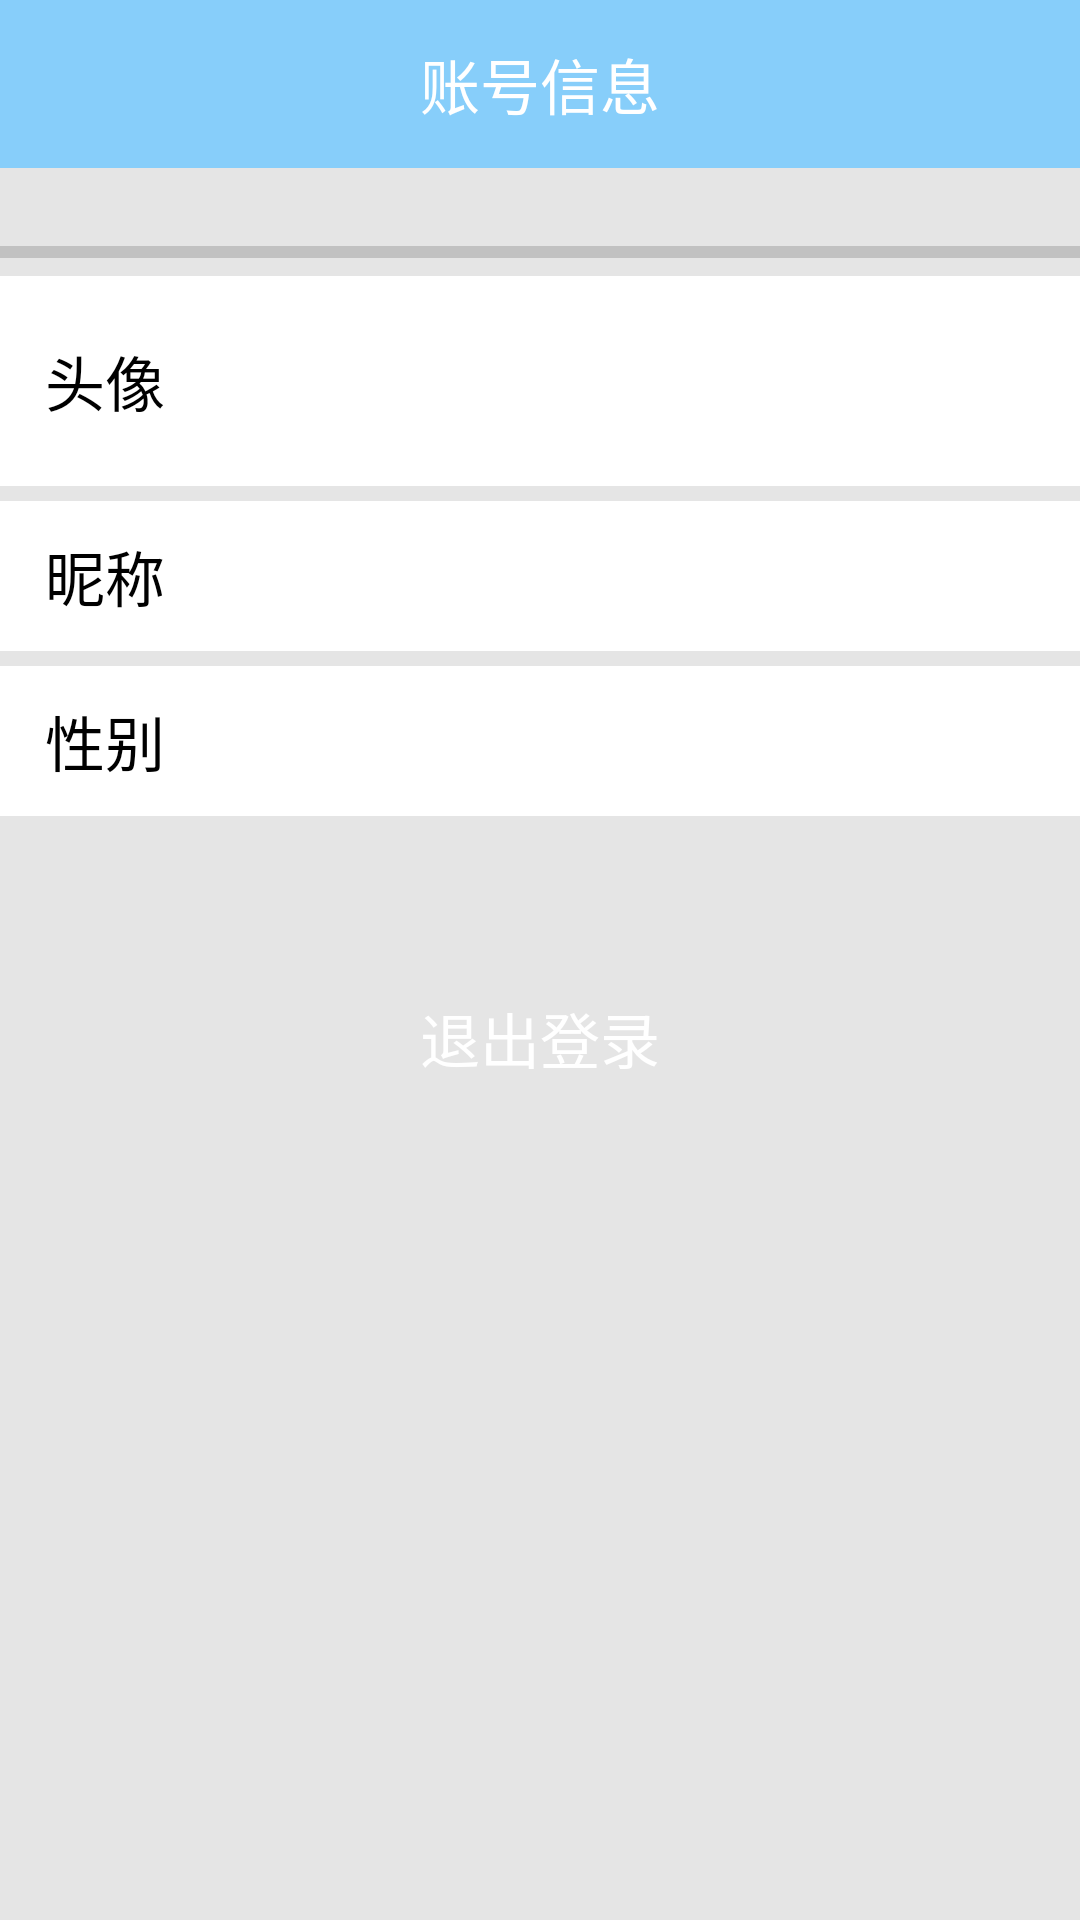

The Android layout XML behind this screen, and the referenced resources:
<!-- AndroidManifest.xml: application theme AppTheme -->
<!-- res/layout/activity_users.xml -->
<?xml version="1.0" encoding="utf-8"?>
<LinearLayout xmlns:android="http://schemas.android.com/apk/res/android"
    android:layout_width="match_parent"
    android:layout_height="match_parent"
    android:background="#E5E5E5"
    android:orientation="vertical">

    <TextView
        android:layout_width="match_parent"
        android:layout_height="?attr/actionBarSize"
        android:background="@color/lightskyblue"
        android:gravity="center"
        android:text="账号信息"
        android:textColor="@color/white"
        android:textSize="20dp" />



    <ProgressBar
        android:id="@+id/progressBar_icon"
        style="?android:attr/progressBarStyleHorizontal"
        android:layout_width="match_parent"
        android:layout_height="wrap_content"
        android:layout_marginTop="20dp"/>

    <RelativeLayout
        android:id="@+id/layout_icon"
        android:layout_width="match_parent"
        android:layout_height="70dp"
        android:background="@color/white">

        <TextView
            android:layout_width="wrap_content"
            android:layout_height="wrap_content"
            android:layout_centerVertical="true"
            android:text="头像"
            android:textColor="@color/black"
            android:textSize="20dp"
            android:layout_marginLeft="15dp"/>
        <ImageView
            android:id="@+id/im_icon"
            android:layout_width="60dp"
            android:layout_height="60dp"
            android:layout_alignParentRight="true"
            android:layout_centerVertical="true"
            android:layout_marginRight="15dp"/>
    </RelativeLayout>

    <RelativeLayout
        android:id="@+id/layout_name"
        android:layout_width="match_parent"
        android:layout_height="50dp"
        android:layout_marginTop="5dp"
        android:background="@color/white"
        android:orientation="horizontal">

        <TextView
            android:layout_width="wrap_content"
            android:layout_height="wrap_content"
            android:layout_centerVertical="true"
            android:text="昵称"
            android:textColor="@color/black"
            android:textSize="20dp"
            android:layout_marginLeft="15dp"/>

        <TextView
            android:id="@+id/t_name"
            android:layout_width="wrap_content"
            android:layout_height="wrap_content"
            android:layout_alignParentRight="true"
            android:layout_centerVertical="true"
            android:textColor="@color/black"
            android:textSize="20dp"
            android:layout_marginRight="15dp"/>
    </RelativeLayout>

    <RelativeLayout
        android:id="@+id/layout_sex"
        android:layout_width="match_parent"
        android:layout_height="50dp"
        android:layout_marginTop="5dp"
        android:background="@color/white">

        <TextView
            android:layout_width="wrap_content"
            android:layout_height="wrap_content"
            android:layout_centerVertical="true"
            android:text="性别"
            android:textColor="@color/black"
            android:textSize="20dp"
            android:layout_marginLeft="15dp"/>

        <TextView
            android:id="@+id/t_sex"
            android:layout_width="wrap_content"
            android:layout_height="wrap_content"
            android:layout_alignParentRight="true"
            android:layout_centerVertical="true"
            android:textColor="@color/black"
            android:textSize="20dp"
            android:layout_marginRight="15dp"/>
    </RelativeLayout>
    <Button
        android:id="@+id/btn_exituser"
        android:layout_width="250dp"
        android:layout_height="wrap_content"
        android:layout_marginTop="50dp"
        android:layout_gravity="center_horizontal"
        android:background="@drawable/shape_exit"
        android:text="退出登录"
        android:textSize="20dp"
        android:textColor="#fff"/>
</LinearLayout>
<!-- resources referenced by this layout -->
<resources>
  <color name="black">#000000</color>
  <color name="lightskyblue">#87CEFA</color>
  <color name="white">#ffffff</color>
  <style name="AppTheme" parent="Base.Theme.AppCompat.Light.DarkActionBar">
          
          <item name="colorPrimary">@color/colorPrimary</item>
          <item name="colorPrimaryDark">@color/colorPrimaryDark</item>
          <item name="colorAccent">@color/colorAccent</item>
      </style>
  <color name="colorPrimary">#3F51B5</color>
  <color name="colorPrimaryDark">#303F9F</color>
  <color name="colorAccent">#FF4081</color>
</resources>
